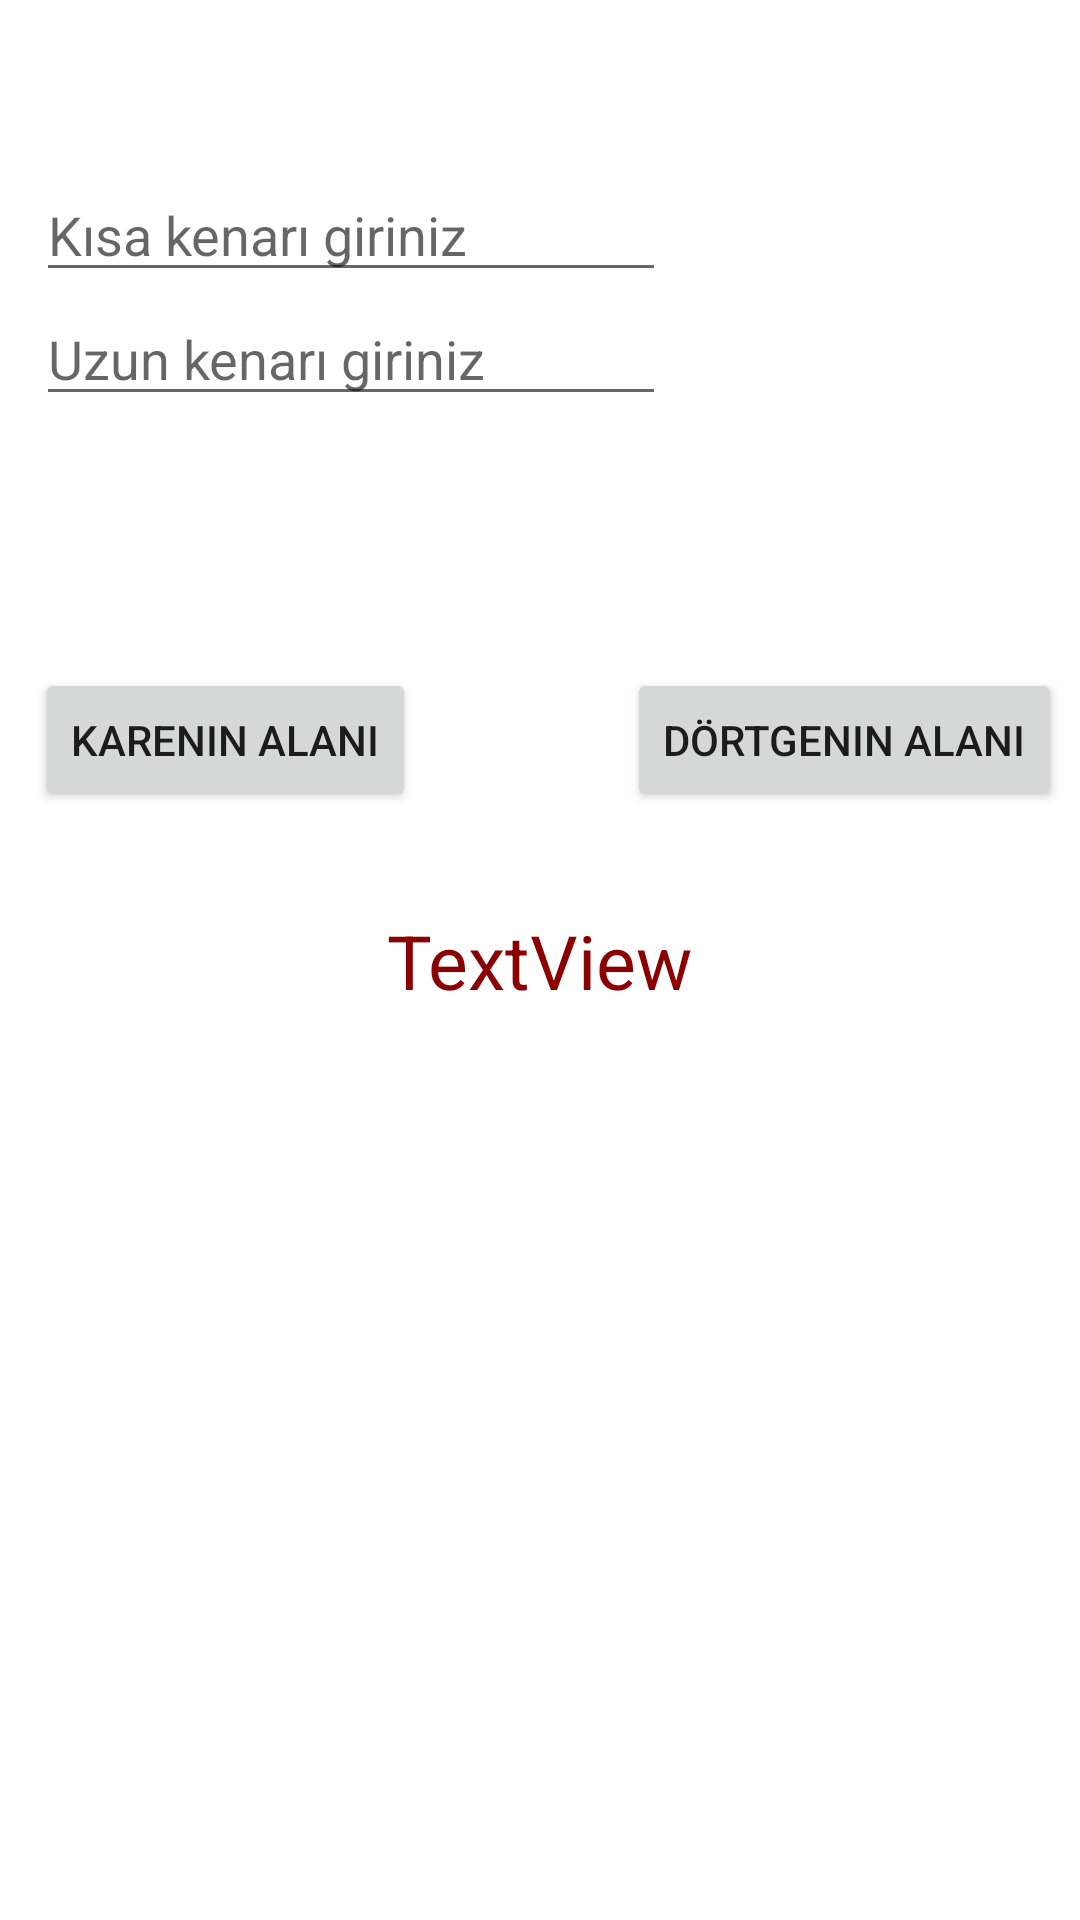

Write the Android layout XML for this screen, with the resource values it uses.
<!-- AndroidManifest.xml: application theme Theme.MobilUygulamalarDersOrnekleri -->
<!-- res/layout/u5_uyg6.xml -->
<?xml version="1.0" encoding="utf-8"?>
<androidx.constraintlayout.widget.ConstraintLayout xmlns:android="http://schemas.android.com/apk/res/android"
    xmlns:app="http://schemas.android.com/apk/res-auto"
    xmlns:tools="http://schemas.android.com/tools"
    android:layout_width="match_parent"
    android:layout_height="match_parent">

    <EditText
        android:id="@+id/txtKisaKenar"
        android:layout_width="wrap_content"
        android:layout_height="wrap_content"
        android:layout_marginTop="56dp"
        android:ems="10"
        android:hint="Kısa kenarı giriniz"
        android:inputType="number"
        app:layout_constraintEnd_toEndOf="parent"
        app:layout_constraintHorizontal_bias="0.079"
        app:layout_constraintStart_toStartOf="parent"
        app:layout_constraintTop_toTopOf="parent" />

    <EditText
        android:id="@+id/txtUzunKenar"
        android:layout_width="wrap_content"
        android:layout_height="wrap_content"
        android:ems="10"
        android:hint="Uzun kenarı giriniz"
        android:inputType="number"
        app:layout_constraintEnd_toEndOf="parent"
        app:layout_constraintHorizontal_bias="0.079"
        app:layout_constraintStart_toStartOf="parent"
        app:layout_constraintTop_toBottomOf="@+id/txtKisaKenar" />

    <Button
        android:id="@+id/btnKare"
        android:layout_width="wrap_content"
        android:layout_height="wrap_content"
        android:layout_marginTop="84dp"
        android:text="Karenin Alanı"
        app:layout_constraintEnd_toEndOf="parent"
        app:layout_constraintHorizontal_bias="0.05"
        app:layout_constraintStart_toStartOf="parent"
        app:layout_constraintTop_toBottomOf="@+id/txtUzunKenar" />

    <Button
        android:id="@+id/btnDortgen"
        android:layout_width="wrap_content"
        android:layout_height="wrap_content"
        android:layout_marginTop="84dp"
        android:text="Dörtgenin Alanı"
        app:layout_constraintEnd_toEndOf="parent"
        app:layout_constraintHorizontal_bias="0.922"
        app:layout_constraintStart_toEndOf="@+id/btnKare"
        app:layout_constraintTop_toBottomOf="@+id/txtUzunKenar" />

    <TextView
        android:id="@+id/textView"
        android:layout_width="wrap_content"
        android:layout_height="wrap_content"
        android:text="TextView"
        android:textColor="@color/red"
        android:textSize="25sp"
        app:layout_constraintBottom_toBottomOf="parent"
        app:layout_constraintEnd_toEndOf="parent"
        app:layout_constraintStart_toStartOf="parent"
        app:layout_constraintTop_toTopOf="parent" />
</androidx.constraintlayout.widget.ConstraintLayout>
<!-- resources referenced by this layout -->
<resources>
  <color name="red">#FF8B0000</color>
  <style name="Theme.MobilUygulamalarDersOrnekleri" parent="Theme.MaterialComponents.DayNight.DarkActionBar">
          
          <item name="colorPrimary">@color/purple_500</item>
          <item name="colorPrimaryVariant">@color/purple_700</item>
          <item name="colorOnPrimary">@color/white</item>
          
          <item name="colorSecondary">@color/teal_200</item>
          <item name="colorSecondaryVariant">@color/teal_700</item>
          <item name="colorOnSecondary">@color/black</item>
          
          <item name="android:statusBarColor">?attr/colorPrimaryVariant</item>
          
      </style>
  <color name="purple_500">#FF6200EE</color>
  <color name="purple_700">#FF3700B3</color>
  <color name="white">#FFFFFFFF</color>
  <color name="teal_200">#FF03DAC5</color>
  <color name="teal_700">#FF018786</color>
  <color name="black">#FF000000</color>
</resources>
